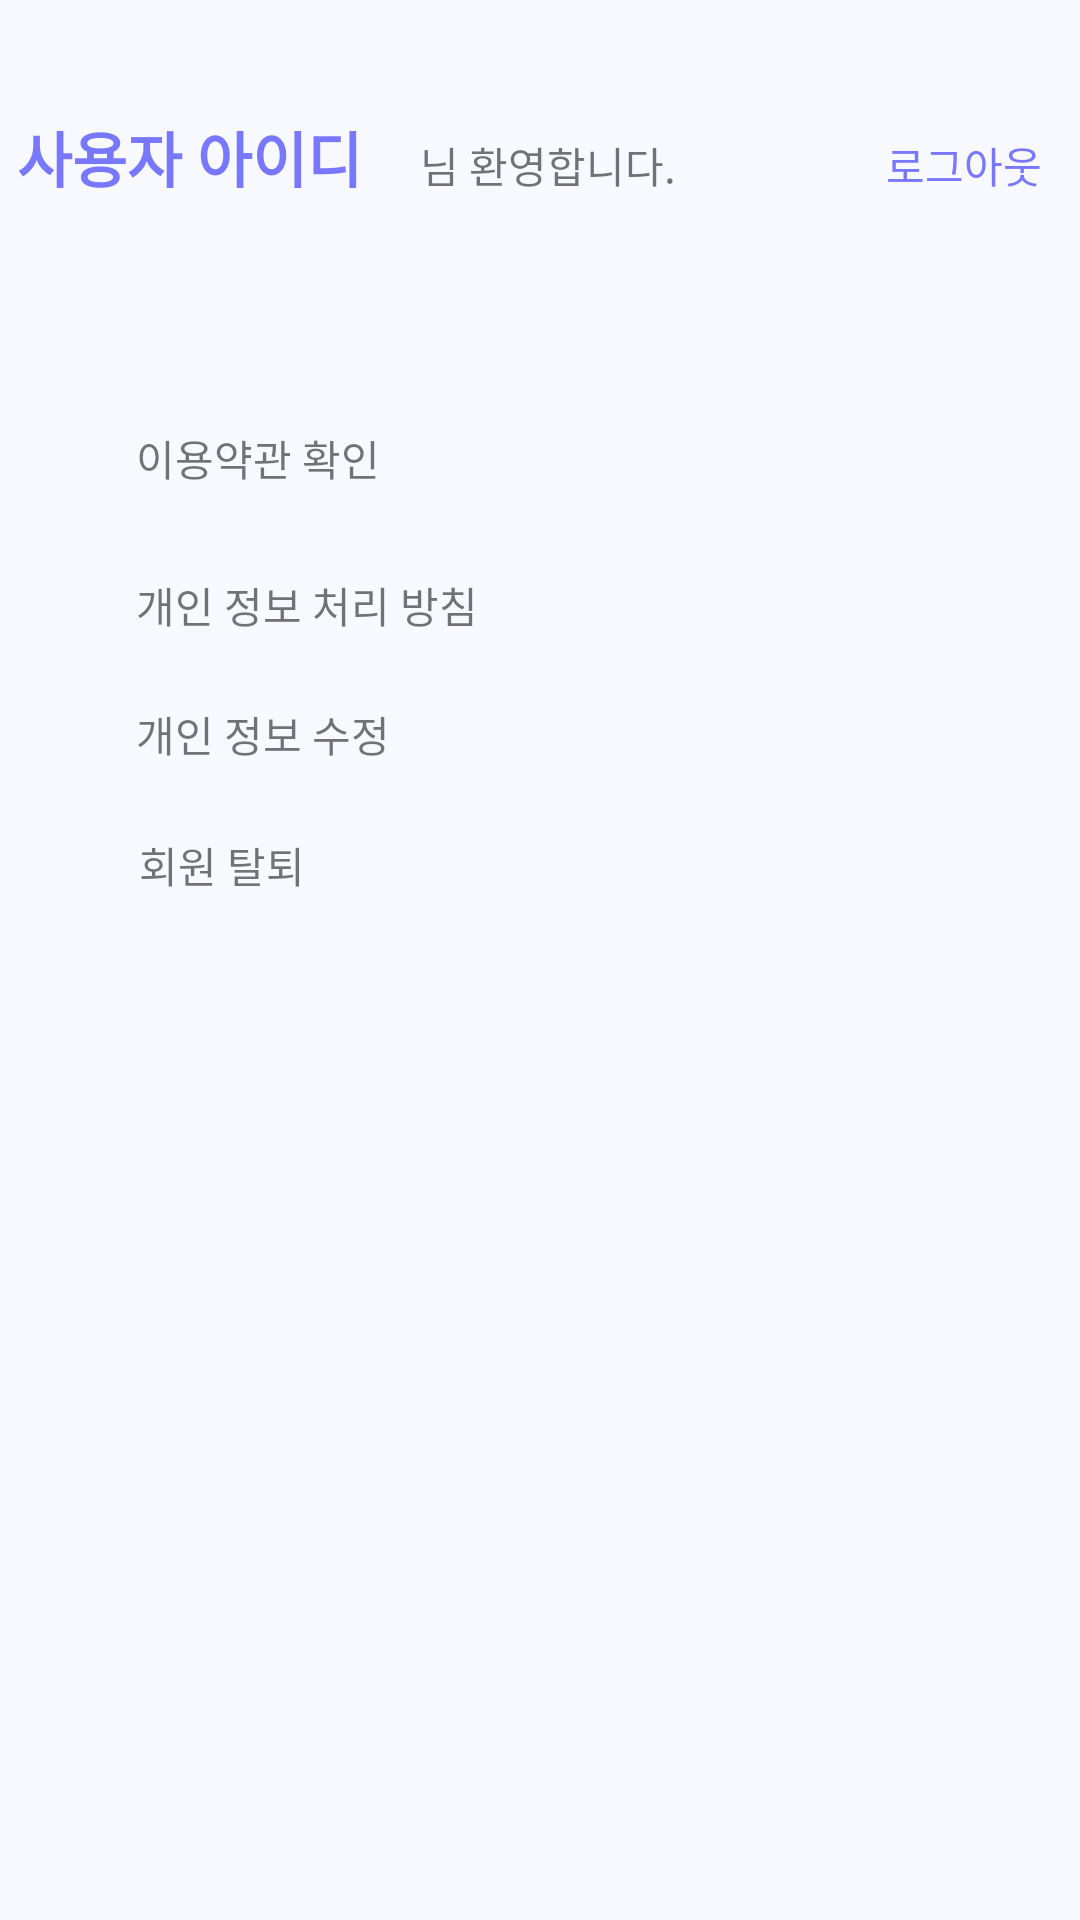

The Android layout XML behind this screen, and the referenced resources:
<!-- AndroidManifest.xml: application theme Theme.ExFCH -->
<!-- res/layout/activity_setting.xml -->
<?xml version="1.0" encoding="utf-8"?>
<androidx.constraintlayout.widget.ConstraintLayout xmlns:android="http://schemas.android.com/apk/res/android"
    xmlns:app="http://schemas.android.com/apk/res-auto"
    xmlns:tools="http://schemas.android.com/tools"
    android:layout_width="match_parent"
    android:layout_height="match_parent"
    android:background="@color/main"
    tools:context=".SettingActivity">


    <LinearLayout
        android:id="@+id/linearLayout4"
        android:layout_width="349dp"
        android:layout_height="70dp"
        android:orientation="horizontal"
        app:layout_constraintBottom_toBottomOf="parent"
        app:layout_constraintEnd_toEndOf="parent"
        app:layout_constraintStart_toStartOf="parent"
        app:layout_constraintTop_toTopOf="parent"
        app:layout_constraintVertical_bias="0.066">

        <TextView
            android:id="@+id/textView_userid"
            android:layout_width="75dp"
            android:layout_height="wrap_content"
            android:layout_weight="1"
            android:fontFamily="@font/pretendard_bold"
            android:text="사용자 아이디"
            android:textColor="#7878FF"
            android:textSize="20sp"
            android:textStyle="bold" />

        <TextView
            android:id="@+id/textView12"
            android:layout_width="96dp"
            android:layout_height="wrap_content"
            android:layout_weight="1"
            android:text="님 환영합니다." />

        <TextView
            android:id="@+id/textView_logout"
            android:layout_width="0dp"
            android:layout_height="18dp"
            android:layout_weight="1"
            android:text="로그아웃"
            android:textColor="#7878FF" />

    </LinearLayout>

    <ImageView
        android:id="@+id/imageView3"
        android:layout_width="wrap_content"
        android:layout_height="wrap_content"
        app:layout_constraintBottom_toBottomOf="parent"
        app:layout_constraintStart_toStartOf="parent"
        app:layout_constraintTop_toBottomOf="@+id/linearLayout4"
        app:layout_constraintVertical_bias="0.0"
        app:srcCompat="@drawable/line" />

    <TextView
        android:id="@+id/textView13"
        android:layout_width="wrap_content"
        android:layout_height="wrap_content"
        android:text="이용약관 확인"
        app:layout_constraintBottom_toBottomOf="parent"
        app:layout_constraintEnd_toEndOf="parent"
        app:layout_constraintHorizontal_bias="0.163"
        app:layout_constraintStart_toStartOf="parent"
        app:layout_constraintTop_toBottomOf="@+id/imageView3"
        app:layout_constraintVertical_bias="0.068" />

    <TextView
        android:id="@+id/textView14"
        android:layout_width="wrap_content"
        android:layout_height="wrap_content"
        android:layout_marginTop="28dp"
        android:text="개인 정보 처리 방침"
        app:layout_constraintBottom_toBottomOf="parent"
        app:layout_constraintEnd_toEndOf="parent"
        app:layout_constraintHorizontal_bias="0.0"
        app:layout_constraintStart_toStartOf="@+id/textView13"
        app:layout_constraintTop_toBottomOf="@+id/textView13"
        app:layout_constraintVertical_bias="0.001" />

    <TextView
        android:id="@+id/textView15_modify"
        android:layout_width="wrap_content"
        android:layout_height="wrap_content"
        android:text="개인 정보 수정"
        app:layout_constraintBottom_toBottomOf="parent"
        app:layout_constraintEnd_toEndOf="parent"
        app:layout_constraintHorizontal_bias="0.0"
        app:layout_constraintStart_toStartOf="@+id/textView14"
        app:layout_constraintTop_toBottomOf="@+id/textView14"
        app:layout_constraintVertical_bias="0.055" />

    <TextView
        android:id="@+id/withdraw"
        android:layout_width="wrap_content"
        android:layout_height="wrap_content"
        android:text="회원 탈퇴"
        app:layout_constraintBottom_toBottomOf="parent"
        app:layout_constraintEnd_toEndOf="parent"
        app:layout_constraintHorizontal_bias="0.152"
        app:layout_constraintStart_toStartOf="parent"
        app:layout_constraintTop_toBottomOf="@+id/textView15_modify"
        app:layout_constraintVertical_bias="0.063" />

</androidx.constraintlayout.widget.ConstraintLayout>
<!-- resources referenced by this layout -->
<resources>
  <color name="main">#F8F8FF</color>
  <style name="Theme.ExFCH" parent="Theme.MaterialComponents.DayNight.DarkActionBar">
          <item name="windowNoTitle">true</item> //상단바 제거
          <item name="android:windowFullscreen">true</item> //상태창 제거
          
          <item name="colorPrimary">@color/purple_500</item>
          <item name="colorPrimaryVariant">@color/purple_700</item>
          <item name="colorOnPrimary">@color/white</item>
          
          <item name="colorSecondary">@color/teal_200</item>
          <item name="colorSecondaryVariant">@color/teal_700</item>
          <item name="colorOnSecondary">@color/black</item>
          
          <item name="android:statusBarColor">?attr/colorPrimaryVariant</item>
          
      </style>
  <color name="purple_500">#FF6200EE</color>
  <color name="purple_700">#FF3700B3</color>
  <color name="white">#FFFFFFFF</color>
  <color name="teal_200">#FF03DAC5</color>
  <color name="teal_700">#FF018786</color>
  <color name="black">#FF000000</color>
</resources>
